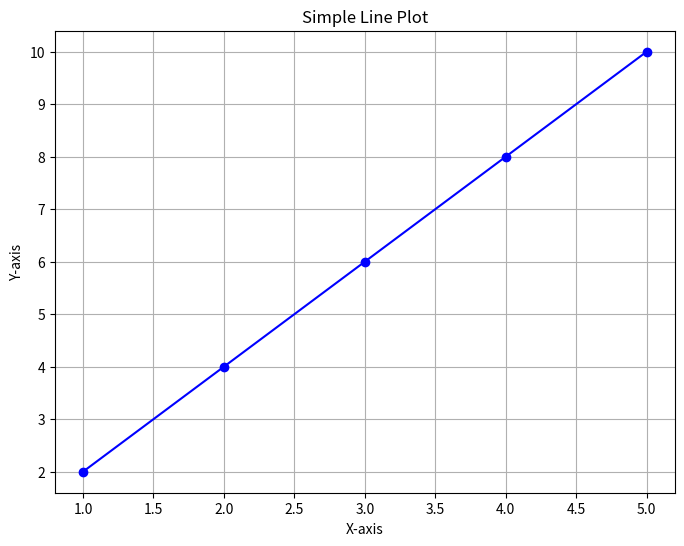

Python code for this plot:
import matplotlib.pyplot as plt

# Data
x = [1, 2, 3, 4, 5]
y = [2, 4, 6, 8, 10]

# Create a line plot
plt.figure(figsize=(8, 6))  # Set figure size
plt.plot(x, y, marker='o', color='blue', linestyle='-')  # Line plot with markers
plt.title('Simple Line Plot')  # Add title
plt.xlabel('X-axis')  # Add label for X-axis
plt.ylabel('Y-axis')  # Add label for Y-axis
plt.grid(True)  # Add grid
plt.show()  # Display the plot

